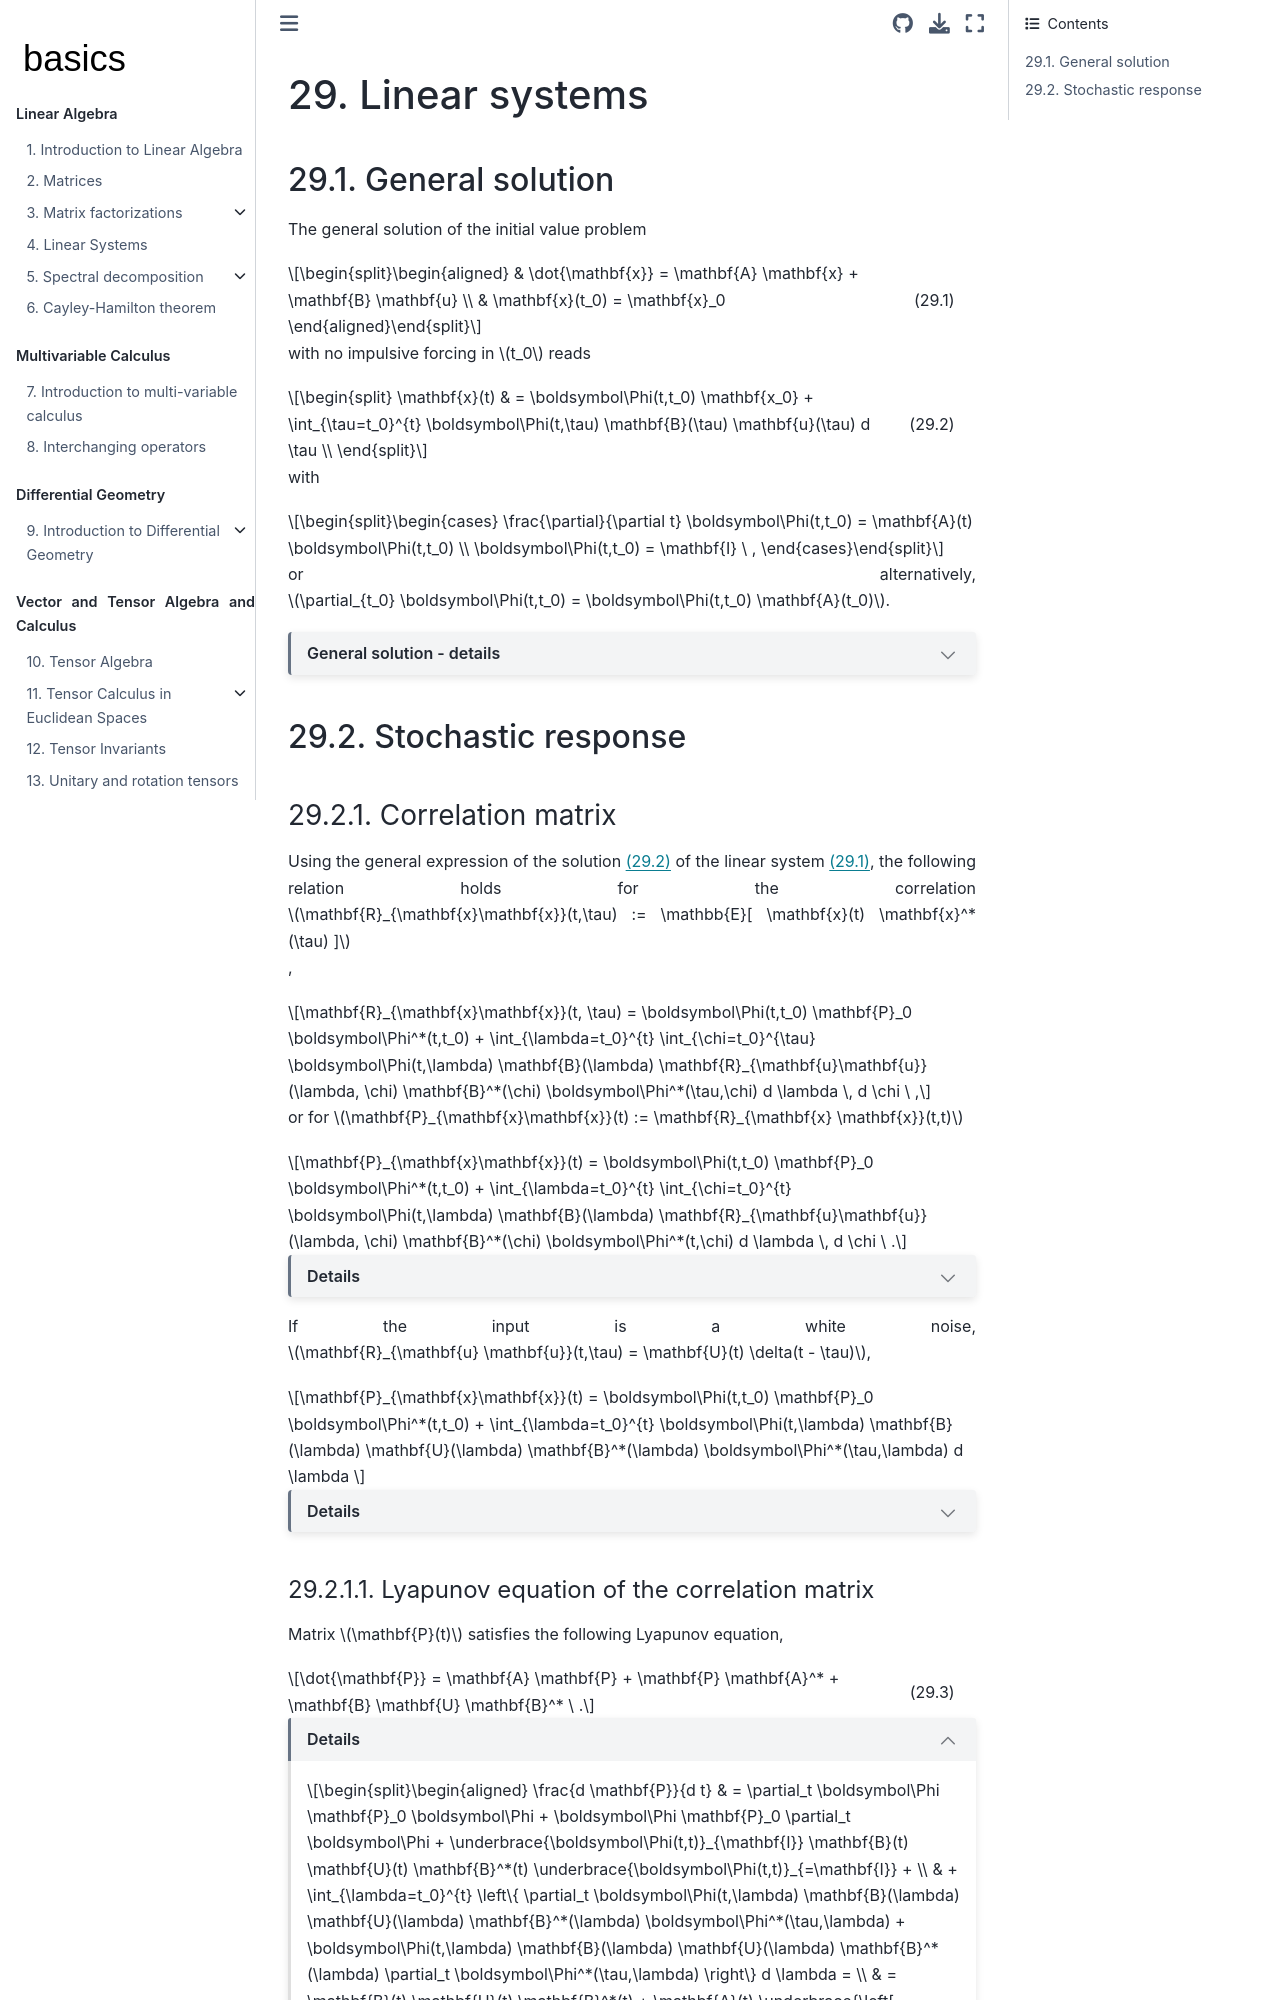

repository: Basics2022/bbooks-math-miscellanea · page: ch/ode/ode-linear-systems.html · generator: jekyll

(ode:linear:miscellanea)=
# Linear systems

(ode:linear:miscellanea:general-solution)=
## General solution

The general solution of the initial value problem

$$\begin{aligned}
  & \dot{\mathbf{x}} = \mathbf{A} \mathbf{x} + \mathbf{B} \mathbf{u} \\
  & \mathbf{x}(t_0) = \mathbf{x}_0
\end{aligned}$$ (eq:ode:system:linear)

with no impulsive forcing in $t_0$ reads

$$
   \mathbf{x}(t) & = \boldsymbol\Phi(t,t_0) \mathbf{x_0} + \int_{\tau=t_0}^{t}  \boldsymbol\Phi(t,\tau) \mathbf{B}(\tau) \mathbf{u}(\tau) d \tau \\
$$ (eq:ode:system:linear:sol)

with 

$$\begin{cases}
  \frac{\partial}{\partial t} \boldsymbol\Phi(t,t_0) = \mathbf{A}(t) \boldsymbol\Phi(t,t_0) \\
  \boldsymbol\Phi(t,t_0) = \mathbf{I} \ ,
\end{cases}$$

or alternatively, $\partial_{t_0} \boldsymbol\Phi(t,t_0) = \boldsymbol\Phi(t,t_0) \mathbf{A}(t_0)$.



```{dropdown} General solution - details

Pre-multiplication of equation {eq}`eq:ode:system:linear` by $\boldsymbol\phi(t)$, with $\dot{\boldsymbol\phi}(t) = - \boldsymbol\phi(t) \mathbf{A}(t)$ gives

$$\begin{aligned}
  \boldsymbol\phi(t) \dot{\mathbf{x}} - \boldsymbol\phi(t) \mathbf{A} \mathbf{x} & = \boldsymbol\phi(t) \mathbf{B} \mathbf{u} \\
  \boldsymbol\phi(t) \dot{\mathbf{x}} + \dot{\boldsymbol\phi}(t) \mathbf{x} & = \boldsymbol\phi(t) \mathbf{B} \mathbf{u} \\
  \frac{d}{dt} \left( \boldsymbol\phi(t) \mathbf{x} \right) & = \boldsymbol\phi(t) \mathbf{B} \mathbf{u} \\
\end{aligned}$$

and integration - without impulsive forces in $t = t_0$, that would cause jump in initial conditions, see [section about impulsive force](ode:lti:impulsive-force) - 

$$\begin{aligned}
  \boldsymbol\phi(t) \mathbf{x} - \boldsymbol\phi(t_0) \mathbf{x_0} & = \int_{\tau=t_0}^{t} \boldsymbol\phi(\tau) \mathbf{B}(\tau) \mathbf{u}(\tau) d \tau \\
\end{aligned}$$

and thus

$$\begin{aligned}
   \mathbf{x}(t) & = \boldsymbol\phi^{-1}(t) \boldsymbol\phi(t_0) \mathbf{x_0} + \int_{\tau=t_0}^{t}  \boldsymbol\phi^{-1}(t)\boldsymbol\phi(\tau) \mathbf{B}(\tau) \mathbf{u}(\tau) d \tau \\
\end{aligned}$$

or, defining $\boldsymbol\Phi(a,b) := \boldsymbol\phi^{-1}(a) \boldsymbol\phi(b)$,

$$\begin{aligned}
   \mathbf{x}(t) & = \boldsymbol\Phi(t,t_0) \mathbf{x_0} + \int_{\tau=t_0}^{t}  \boldsymbol\Phi(t,\tau) \mathbf{B}(\tau) \mathbf{u}(\tau) d \tau \\
\end{aligned}$$

with $\boldsymbol\Phi(t,t_0)$ satisfying the initial value problem

$$\begin{cases}
  \frac{\partial}{\partial t} \boldsymbol\Phi(t,t_0) = \mathbf{A}(t) \boldsymbol\Phi(t,t_0) \\
  \boldsymbol\Phi(t,t_0) = \mathbf{I} \ .
\end{cases}$$

The initial conditions follows from the solution, as the integral identically vanishes as $t \rightarrow t_0$ if there's no impulsive force in $t_0$. The matrix differential equation follows from the definition of the function $\boldsymbol\Phi(t,\tau)$ in terms of $\boldsymbol\phi(t)$ and from the time derivative of the inverse of a matrix

$$\frac{d}{dt} \boldsymbol\phi^{-1} = - \boldsymbol\phi^{-1} \dot{\boldsymbol\phi} \boldsymbol\phi^{-1} \ ,$$

as $\mathbf{0} = \frac{d}{dt} \mathbf{I} = \frac{d}{dt} \left( \boldsymbol\phi^{-1} \boldsymbol\phi \right)$.

Time derivative of $\boldsymbol\Phi(t,\tau)$ w.r.t. the first argument reads

$$\begin{aligned}
  \partial_t \boldsymbol\Phi(t,\tau) 
  & = \partial_t \left( \boldsymbol\phi^{-1}(t) \boldsymbol\phi(\tau) \right) = \\
  & = \frac{d}{dt} \boldsymbol\phi^{-1}(t) \, \boldsymbol\phi(\tau) = \\
  & = - \boldsymbol\phi^{-1}(t) \dot{\boldsymbol\phi}(t) \boldsymbol\phi^{-1}(t) \, \boldsymbol\phi(\tau) = \\
  & =   \underbrace{\boldsymbol\phi^{-1}(t) \boldsymbol\phi(t)}_{=\mathbf{I}} \mathbf{A}(t) \underbrace{\boldsymbol\phi^{-1}(t)  \, \boldsymbol\phi(\tau)}_{\boldsymbol\Phi(t,\tau)} = \\
  & = \mathbf{A}(t) \boldsymbol\Phi(t, \tau) \ .
\end{aligned}$$

Derivative w.r.t. the second argument simply reads

$$\begin{aligned}
  \partial_{\tau} \boldsymbol\Phi(t,\tau) 
  & = \boldsymbol\phi^{-1}(t) \frac{d}{d\tau} \boldsymbol\phi(\tau) = \\
  & = \boldsymbol\phi^{-1}(t) \boldsymbol\phi(\tau) \mathbf{A}(\tau) = \\
  & = \boldsymbol\Phi(t,\tau) \mathbf{A}(\tau) \ .
\end{aligned}$$



```

(ode:linear:miscellanea:stochastic-response)=
## Stochastic response

(ode:linear:miscellanea:stochastic-response:correlation-matrix)=
